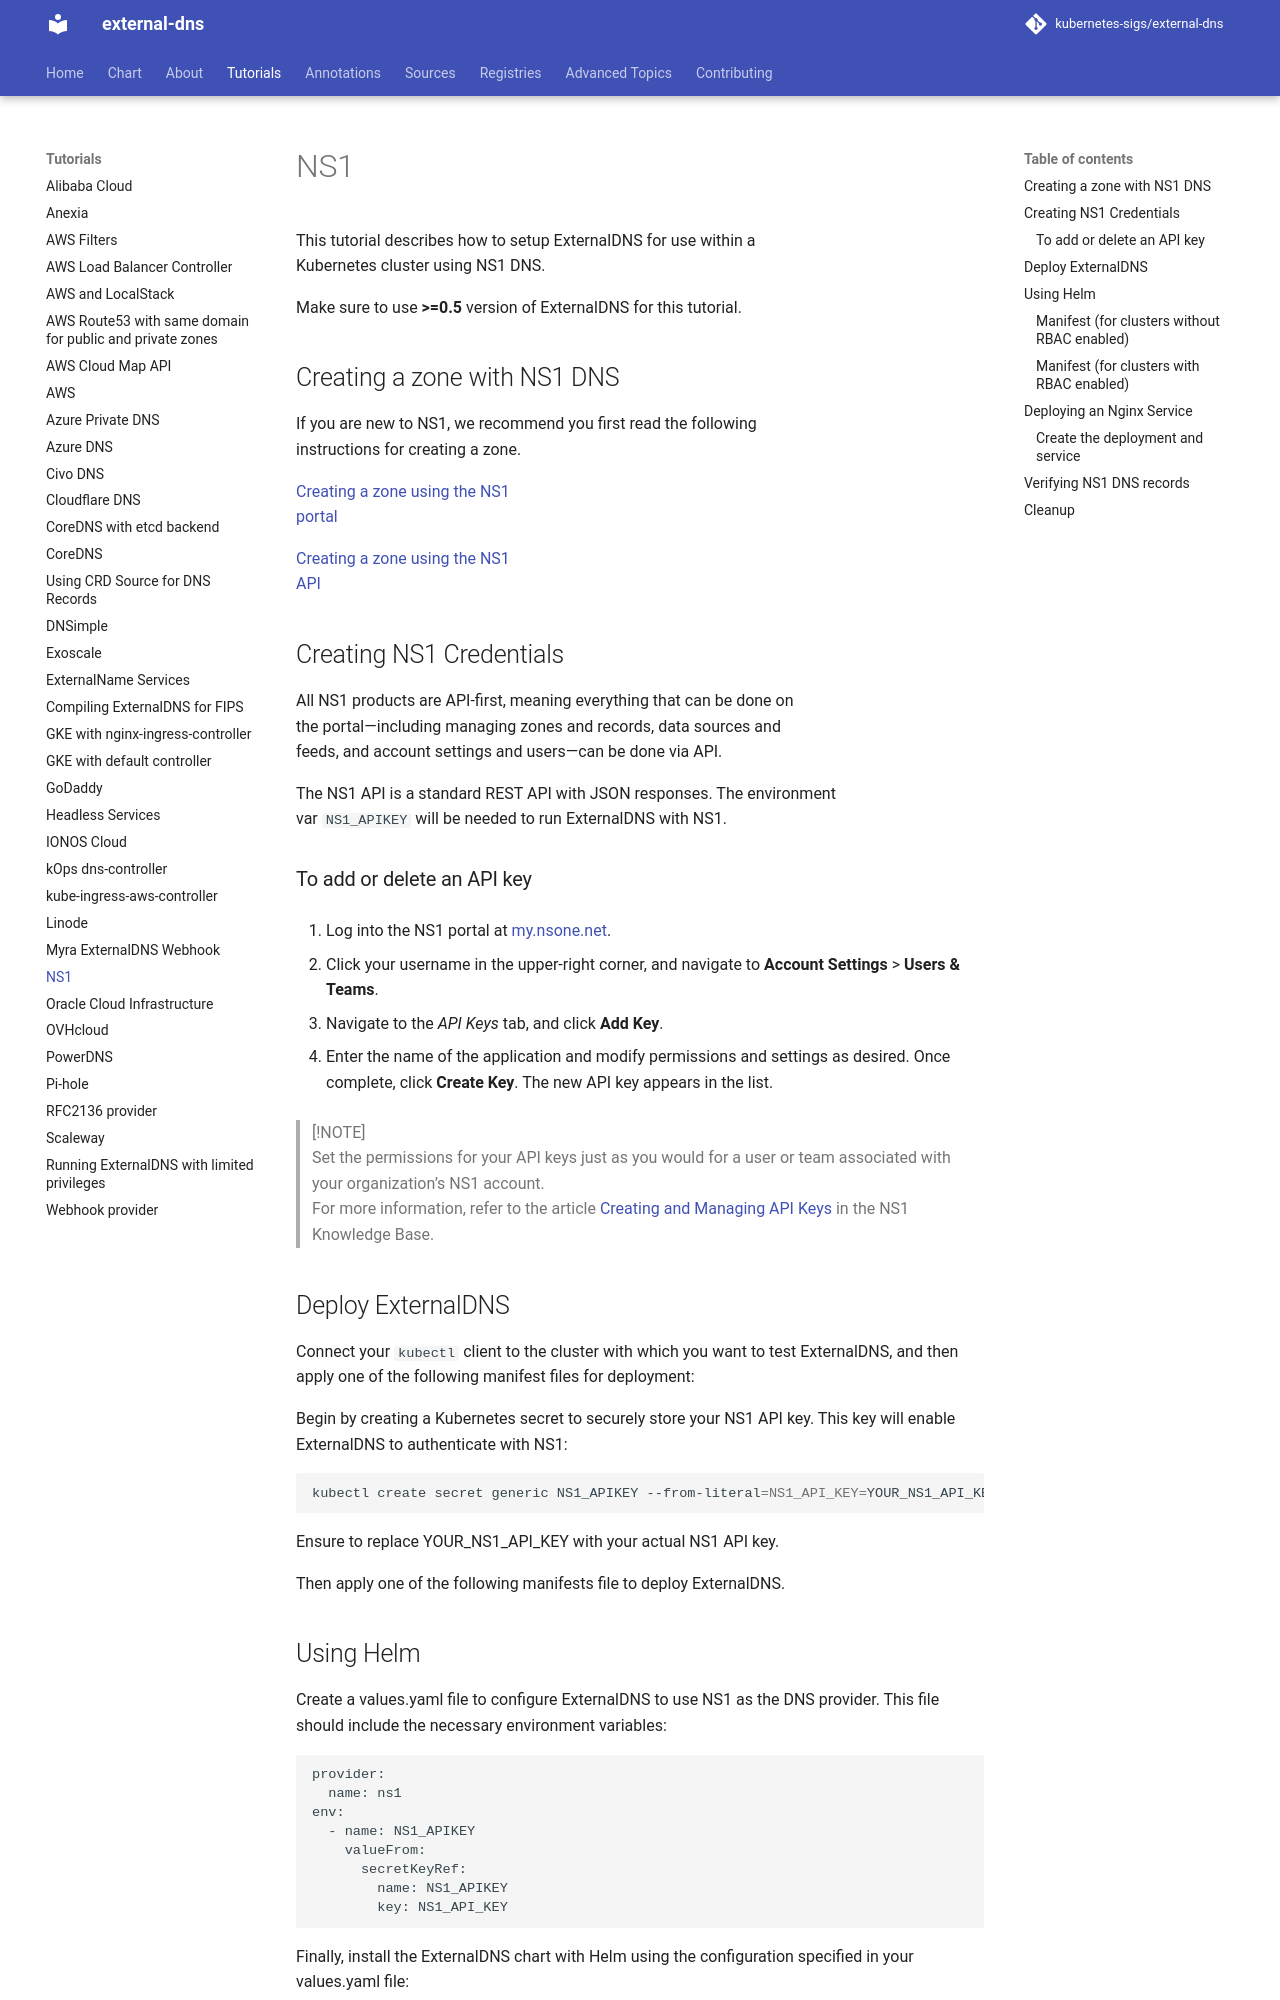

repository: kubernetes-sigs/external-dns · page: v0.24.0/docs/tutorials/ns1/index.html · generator: mkdocs

# NS1

This tutorial describes how to setup ExternalDNS for use within a
Kubernetes cluster using NS1 DNS.

Make sure to use **>=0.5** version of ExternalDNS for this tutorial.

## Creating a zone with NS1 DNS

If you are new to NS1, we recommend you first read the following
instructions for creating a zone.

[Creating a zone using the NS1
portal](https://ns1.com/knowledgebase/creating-a-zone)

[Creating a zone using the NS1
API](https://ns1.com/api#put-create-a-new-dns-zone)

## Creating NS1 Credentials

All NS1 products are API-first, meaning everything that can be done on
the portal---including managing zones and records, data sources and
feeds, and account settings and users---can be done via API.

The NS1 API is a standard REST API with JSON responses. The environment
var `NS1_APIKEY` will be needed to run ExternalDNS with NS1.

### To add or delete an API key

1. Log into the NS1 portal at [my.nsone.net](http://my.nsone.net).

2. Click your username in the upper-right corner, and navigate to **Account Settings** \> **Users & Teams**.

3. Navigate to the _API Keys_ tab, and click **Add Key**.

4. Enter the name of the application and modify permissions and settings as desired. Once complete, click **Create Key**. The new API key appears in the list.

> [!NOTE]
> Set the permissions for your API keys just as you would for a user or team associated with your organization's NS1 account.
> For more information, refer to the article [Creating and Managing API Keys](https://help.ns1.com/hc/en-us/articles/360026140094-Creating-managing-users) in the NS1 Knowledge Base.

## Deploy ExternalDNS

Connect your `kubectl` client to the cluster with which you want to test ExternalDNS, and then apply one of the following manifest files for deployment:

Begin by creating a Kubernetes secret to securely store your NS1 API key. This key will enable ExternalDNS to authenticate with NS1:

```shell
kubectl create secret generic ns1-api-key --from-literal=NS1_API_KEY=YOUR_NS1_API_KEY
```

Ensure to replace YOUR_NS1_API_KEY with your actual NS1 API key.

Then apply one of the following manifests file to deploy ExternalDNS.
